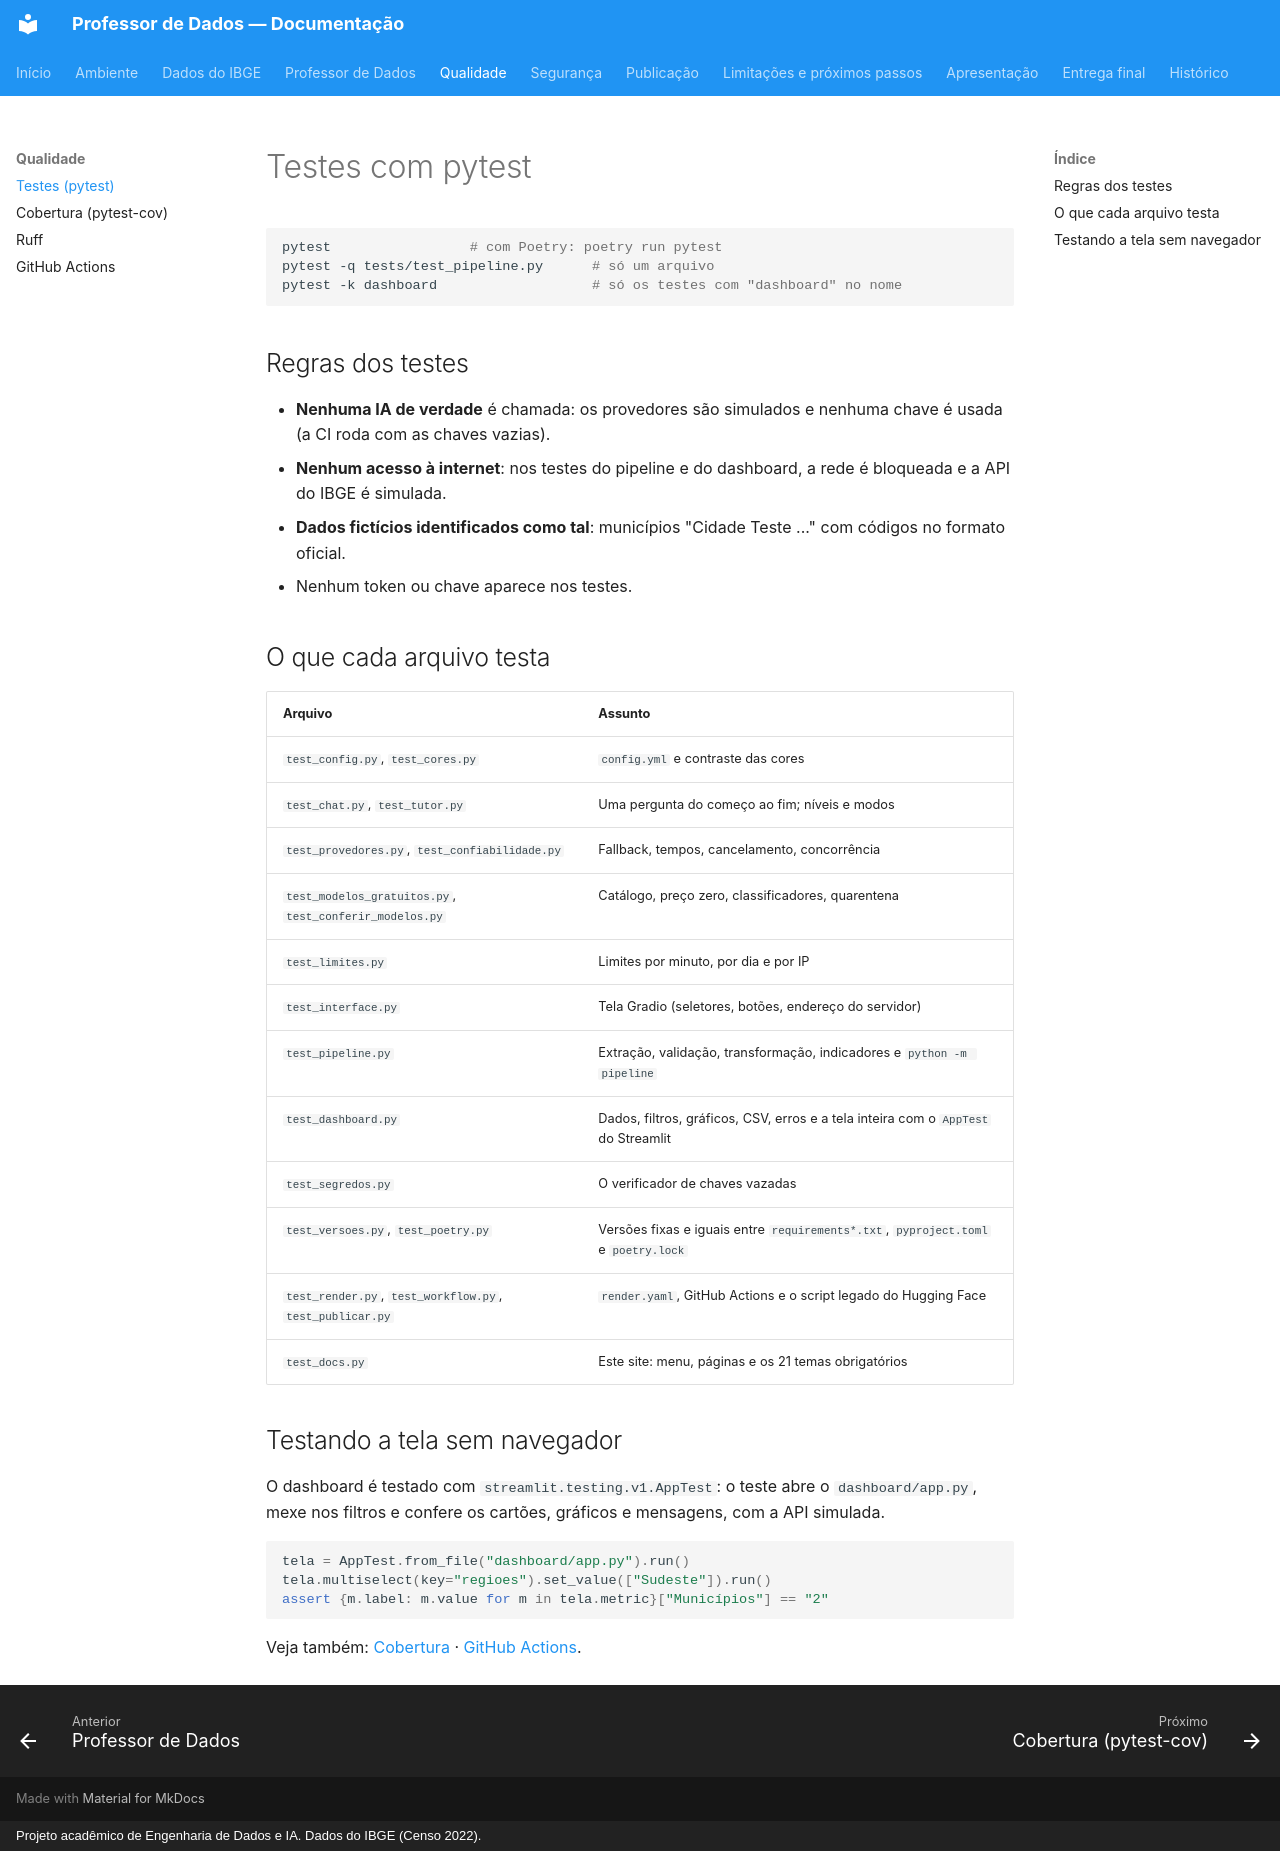

repository: apristhais-png/meu-primeiro-assistente-ia · page: qualidade/testes/index.html · generator: mkdocs · copyright: Projeto acadêmico de Engenharia de Dados e IA. Dados do IBGE (Censo 2022).

# Testes com pytest

```bash
pytest                 # com Poetry: poetry run pytest
pytest -q tests/test_pipeline.py      # só um arquivo
pytest -k dashboard                   # só os testes com "dashboard" no nome
```

## Regras dos testes

- **Nenhuma IA de verdade** é chamada: os provedores são simulados e nenhuma
  chave é usada (a CI roda com as chaves vazias).
- **Nenhum acesso à internet**: nos testes do pipeline e do dashboard, a rede
  é bloqueada e a API do IBGE é simulada.
- **Dados fictícios identificados como tal**: municípios "Cidade Teste ..."
  com códigos no formato oficial.
- Nenhum token ou chave aparece nos testes.

## O que cada arquivo testa

| Arquivo | Assunto |
|---|---|
| `test_config.py`, `test_cores.py` | `config.yml` e contraste das cores |
| `test_chat.py`, `test_tutor.py` | Uma pergunta do começo ao fim; níveis e modos |
| `test_provedores.py`, `test_confiabilidade.py` | Fallback, tempos, cancelamento, concorrência |
| `test_modelos_gratuitos.py`, `test_conferir_modelos.py` | Catálogo, preço zero, classificadores, quarentena |
| `test_limites.py` | Limites por minuto, por dia e por IP |
| `test_interface.py` | Tela Gradio (seletores, botões, endereço do servidor) |
| `test_pipeline.py` | Extração, validação, transformação, indicadores e `python -m pipeline` |
| `test_dashboard.py` | Dados, filtros, gráficos, CSV, erros e a tela inteira com o `AppTest` do Streamlit |
| `test_segredos.py` | O verificador de chaves vazadas |
| `test_versoes.py`, `test_poetry.py` | Versões fixas e iguais entre `requirements*.txt`, `pyproject.toml` e `poetry.lock` |
| `test_render.py`, `test_workflow.py`, `test_publicar.py` | `render.yaml`, GitHub Actions e o script legado do Hugging Face |
| `test_docs.py` | Este site: menu, páginas e os 21 temas obrigatórios |

## Testando a tela sem navegador

O dashboard é testado com `streamlit.testing.v1.AppTest`: o teste abre o
`dashboard/app.py`, mexe nos filtros e confere os cartões, gráficos e
mensagens, com a API simulada.

```python
tela = AppTest.from_file("dashboard/app.py").run()
tela.multiselect(key="regioes").set_value(["Sudeste"]).run()
assert {m.label: m.value for m in tela.metric}["Municípios"] == "2"
```

Veja também: [Cobertura](cobertura.md) · [GitHub Actions](ci.md).
